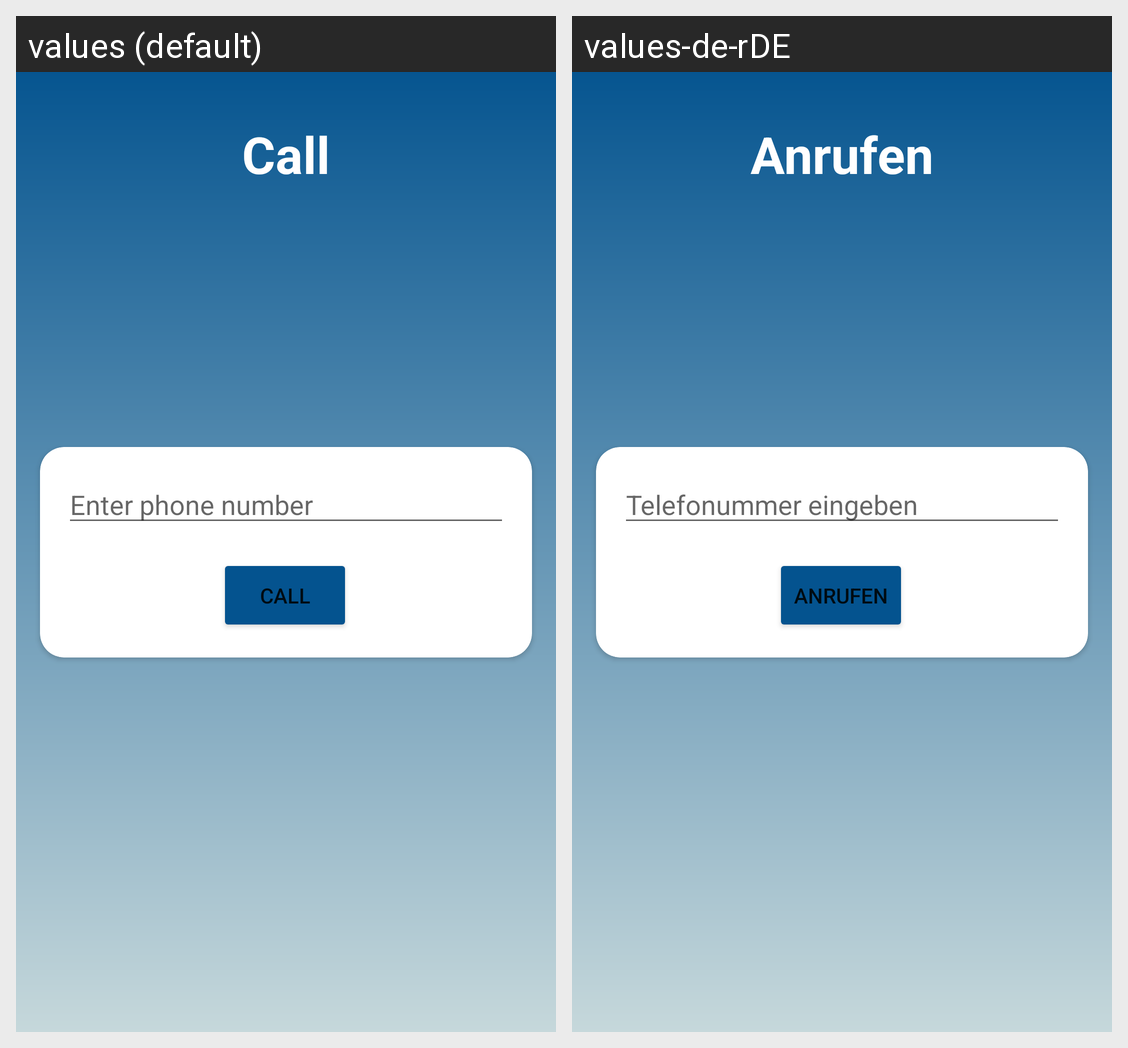

The Android screen above is rendered under two locales of the same app. Produce the string resources it draws, with the default and per-locale values.
Android screen res/layout/activity_call.xml rendered under 2 locales, left to right: values (default), values-de-rDE. Device: Nexus 5 (rendered at 1080×1920; each locale shown at half size, 540×960, under a caption strip naming it); theme Theme.XMLUebungen.
Strings drawn on this screen, with the default value and each locale's value (text and hints the layout hard-codes, and strings that could not be matched under every locale, appear in the picture but are not listed):

call_screen_title
  values: Call
  values-de-rDE: Anrufen

call_screen_phone_number_input_hint
  values: Enter phone number
  values-de-rDE: Telefonummer eingeben

call_screen_button
  values: CALL
  values-de-rDE: ANRUFEN
